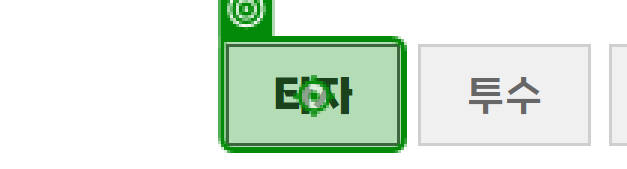
Task: 강동_RPA수업_2024
Workflow: 03_DT추출_KBO

Step 1: click on '타자'

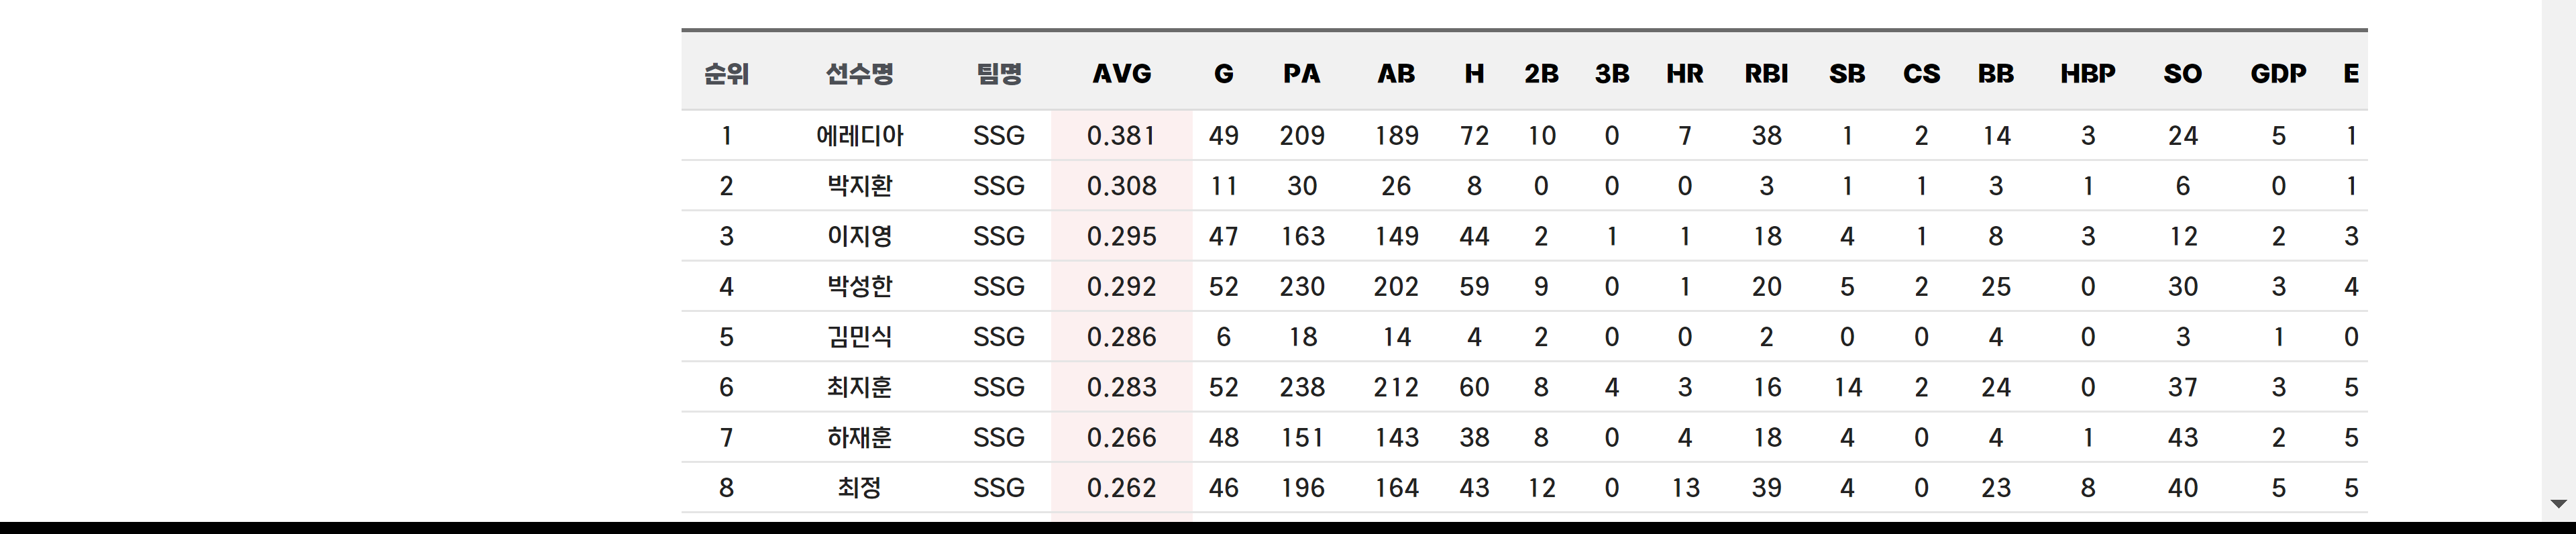
Step 2: get-text